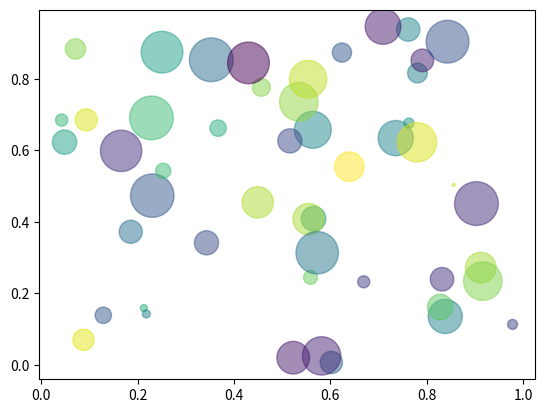

This chart was generated by the following Python code:
### Bubble chart

# add another dimension of data by changing the sizes

import random
import string
import matplotlib.pyplot as plt

N = 50
x = [random.random() for i in range(N)]
y = [random.random() for i in range(N)]
colors =  [random.random() for i in range(N)]
area =  [random.random()*1000 for i in range(N)] 

plt.scatter(x, y, s=area, c=colors, alpha=0.5)
plt.show()

